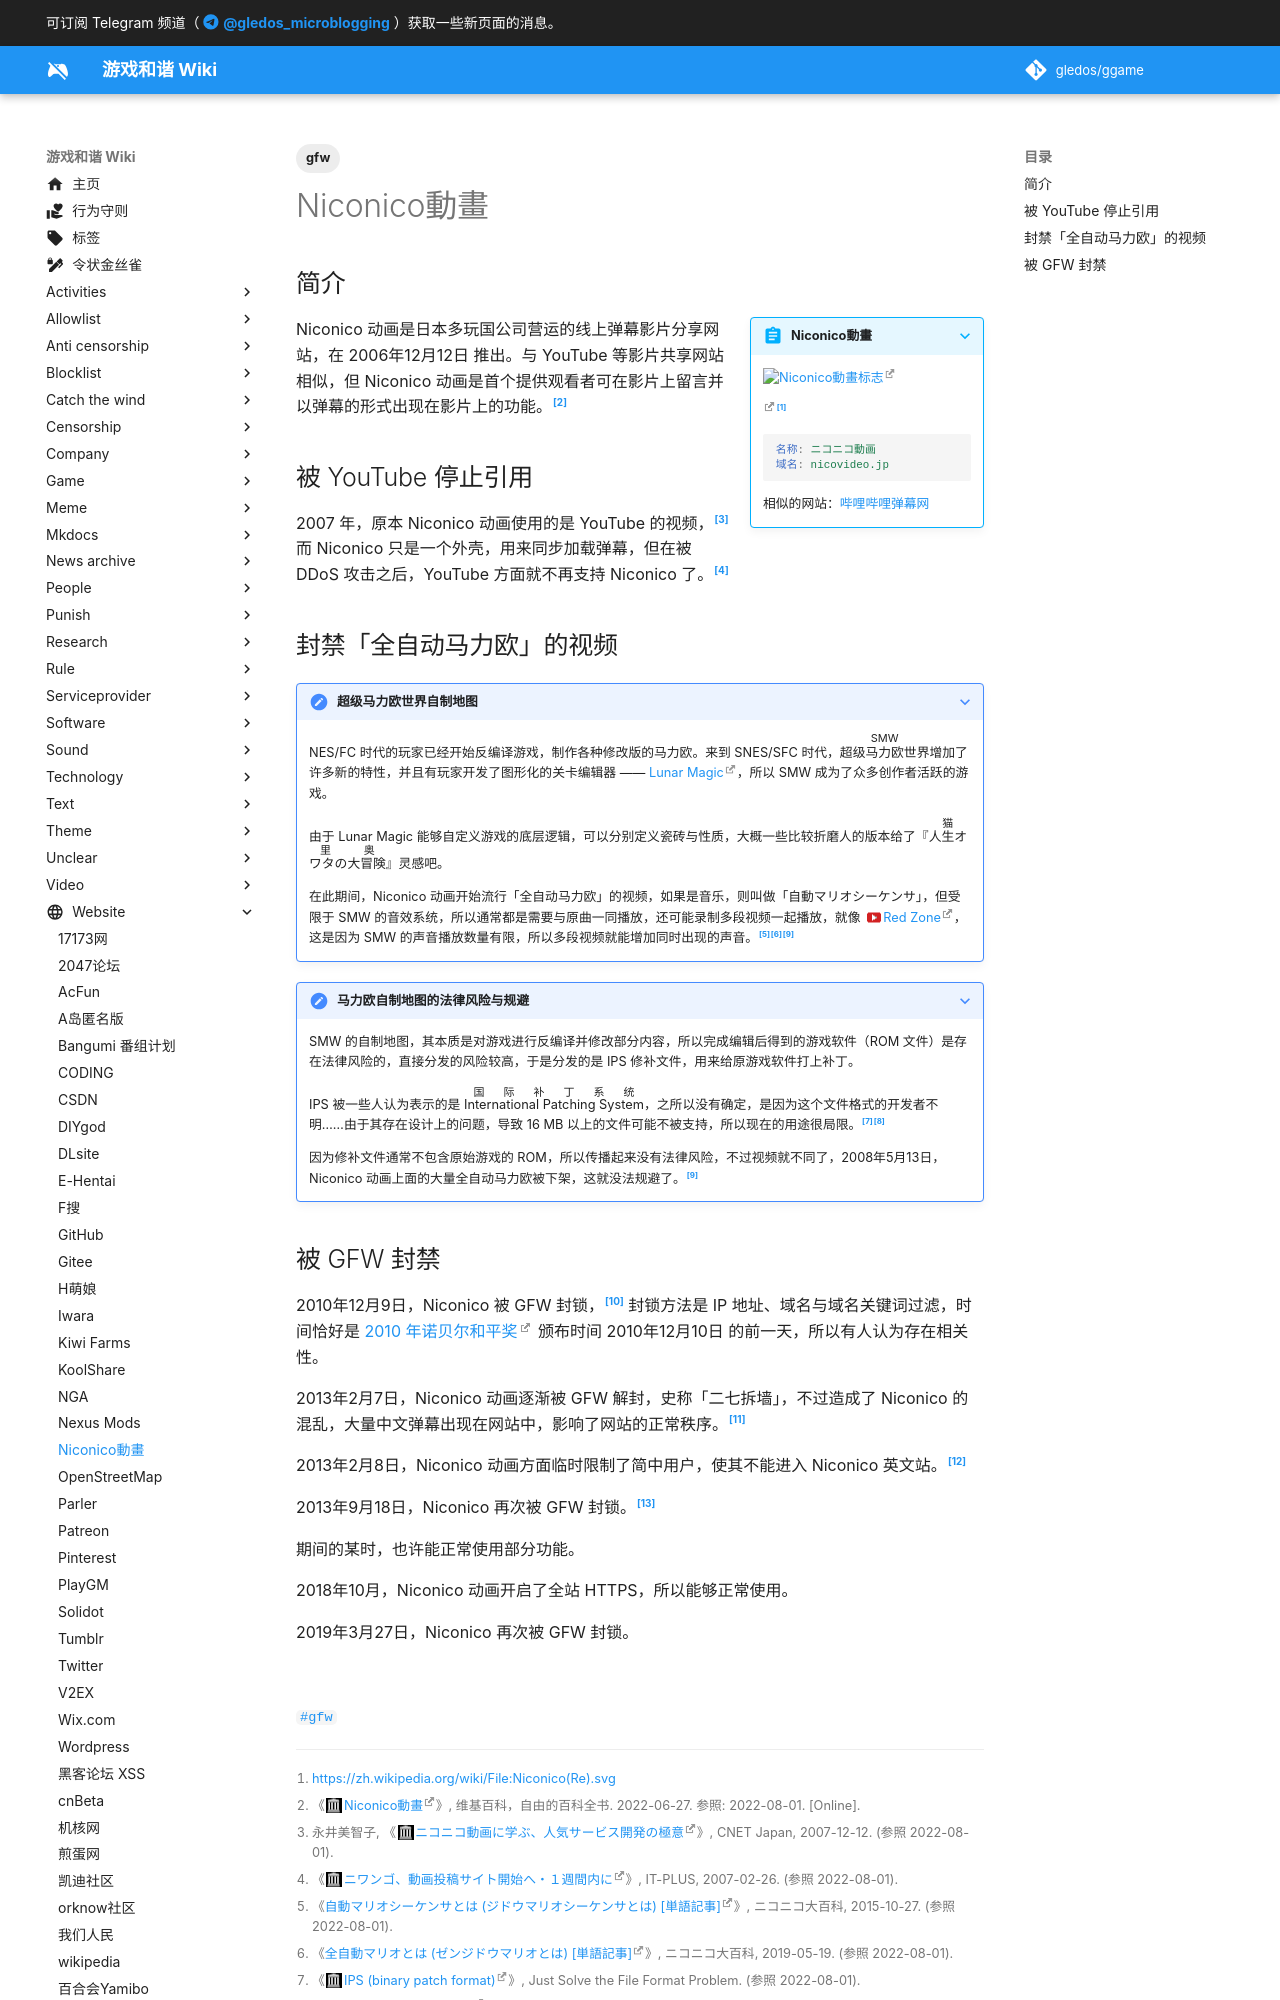

repository: gledos/ggame · page: website/Niconico.html · generator: mkdocs

---
title: Niconico動畫
description: 
published: true
date: "2022-08-01T23:11:05"
tags:
- gfw
editor: markdown
dateCreated: "2022-08-01T23:11:05"
---

## 简介

> [!summary inline end]+ Niconico動畫
>
> ![Niconico動畫标志](https://s3.tebi.io/ggame/website/Niconico/Niconico%28Re%29_2.svg#only-light)
>
> ![Niconico動畫标志（亮色）](https://s3.tebi.io/ggame/website/Niconico/Niconico(Re)_2_b.svg#only-dark)[^logo]
>
> ```YAML
> 名称: ニコニコ動画
> 域名: nicovideo.jp
> ```
>
> 相似的网站：[哔哩哔哩弹幕网](/website/哔哩哔哩弹幕网.md)

[^logo]: <https://zh.wikipedia.org/wiki/File:Niconico(Re).svg>

Niconico 动画是日本多玩国公司营运的线上弹幕影片分享网站，在 2006年12月12日 推出。与 YouTube 等影片共享网站相似，但 Niconico 动画是首个提供观看者可在影片上留言并以弹幕的形式出现在影片上的功能。[^wiki_nico]

[^wiki_nico]: 《[Niconico動畫](https://web.archive.org/web/20220709150319/https://zh.wikipedia.org/wiki/Niconico動畫)》, 维基百科，自由的百科全书. 2022-06-27. 参照: 2022-08-01. [Online].

## 被 YouTube 停止引用

2007 年，原本 Niconico 动画使用的是 YouTube 的视频，[^20363081] 而 Niconico 只是一个外壳，用来同步加载弹幕，但在被 DDoS 攻击之后，YouTube 方面就不再支持 Niconico 了。[^MMITba]

[^20363081]: 永井美智子, 《[ニコニコ動画に学ぶ、人気サービス開発の極意](https://web.archive.org/web/20210517204245/https://japan.cnet.com/article/20363081/)》, CNET Japan, 2007-12-12. (参照 2022-08-01).

[^MMITba]: 《[ニワンゴ、動画投稿サイト開始へ・１週間内に](https://web.archive.org/web/20070228094429/http://it.nikkei.co.jp/internet/news/index.aspx?n=MMITba003026022007)》, IT-PLUS, 2007-02-26. (参照 2022-08-01).
